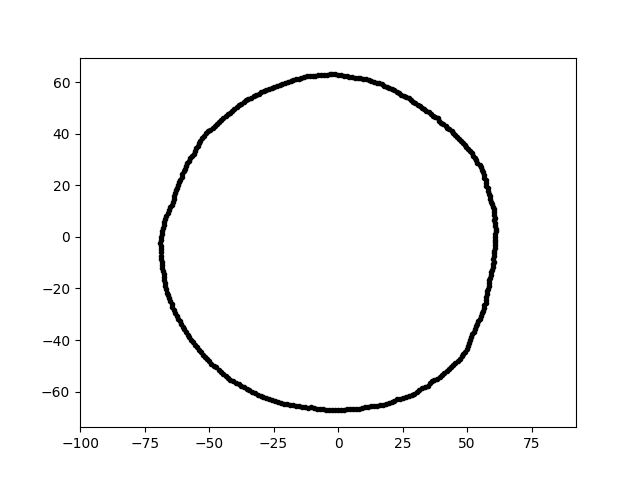

The table this chart was drawn from, first rows:
3.850626519455561189e-15, 6.288550334899037608e+01, 1.000000000000000000e+01
-1.235295627080606137e-14, -6.724636185936316224e+01, 1.000000000000000000e+01
2.632404224453168240e+01, -6.201555719982442838e+01, 1.000000000000000000e+01
-1.741947391739830664e+01, 6.074892494364486595e+01, 1.000000000000000000e+01
3.505981448870877593e+00, -6.689811125054445995e+01, 1.000000000000000000e+01
-6.380537086607498765e+01, 1.473063055594645121e+01, 1.000000000000000000e+01
5.042789634388043396e+01, 3.401404557039442267e+01, 1.000000000000000000e+01
-2.892753404917592874e+01, -6.203529696173372798e+01, 1.000000000000000000e+01
4.545860355511879192e+01, 3.951656119011033752e+01, 1.000000000000000000e+01
1.162533635844412316e+01, -6.593055873658505561e+01, 1.000000000000000000e+01
4.400882950001714988e+01, 4.103889743202616103e+01, 1.000000000000000000e+01
5.941251845785068753e+01, -1.371646066657813989e+01, 1.000000000000000000e+01
4.619729670385080311e+01, 3.876413462558858214e+01, 1.000000000000000000e+01
-6.065637625973472780e+01, 2.328380134168817150e+01, 1.000000000000000000e+01
5.568805126566797981e+01, 2.596776477290914187e+01, 1.000000000000000000e+01
-4.949592823628270111e+01, 4.153201512784195160e+01, 1.000000000000000000e+01
-1.946364152392065350e+01, 5.990292909165128066e+01, 1.000000000000000000e+01
-3.749708279194404525e+01, 5.161030682524255297e+01, 1.000000000000000000e+01
6.062014474212054438e+01, 8.519605741837407820e+00, 1.000000000000000000e+01
5.360779530142690419e+01, 2.971528616400815181e+01, 1.000000000000000000e+01
-6.884181493659507112e+01, -4.813888646921228087e+00, 1.000000000000000000e+01
-2.051459571597209930e+01, 5.957871202944800615e+01, 1.000000000000000000e+01
5.398325259984642344e+01, -3.373248006602356242e+01, 1.000000000000000000e+01
5.175705871149242654e+01, 3.234139973378328392e+01, 1.000000000000000000e+01
3.166963727104391779e+01, 5.068201404705697399e+01, 1.000000000000000000e+01
-2.349099355923438104e+00, -6.726940414295788173e+01, 1.000000000000000000e+01
5.420592834743708899e+00, 6.195765961309399472e+01, 1.000000000000000000e+01
8.639419068492699694e+00, 6.147266085894172960e+01, 1.000000000000000000e+01
-6.807562987925388143e+01, -1.200357027643580921e+01, 1.000000000000000000e+01
-4.454816492222040836e+01, 4.613097520070093793e+01, 1.000000000000000000e+01
-4.274020584989775529e+01, 4.746780750327232568e+01, 1.000000000000000000e+01
4.233930519232340828e+01, 4.233930519232340828e+01, 1.000000000000000000e+01
5.625913367580299251e+01, 2.504818012307496033e+01, 1.000000000000000000e+01
-6.454030566531005775e+01, 1.254536456706582292e+01, 1.000000000000000000e+01
-6.864611814732877804e+01, -1.198222449331727724e+00, 1.000000000000000000e+01
-6.746818534826252289e+01, -1.557625790987758840e+01, 1.000000000000000000e+01
3.246636057300056422e+01, -5.857086491355429558e+01, 1.000000000000000000e+01
6.050322713946096087e+01, -6.359145419598562832e+00, 1.000000000000000000e+01
5.835039259005640133e+01, -1.895919183543196951e+01, 1.000000000000000000e+01
-5.547942371944542828e+01, -4.180674444115713584e+01, 1.000000000000000000e+01
-6.023913186897874539e+01, -3.477907900030425026e+01, 1.000000000000000000e+01
-1.866963683255509210e+01, -6.510876115111693707e+01, 1.000000000000000000e+01
-6.111853795039213111e+01, 2.224532857581201384e+01, 1.000000000000000000e+01
-6.832329442547899134e+01, 1.192587540306457417e+00, 1.000000000000000000e+01
-2.098887137644291911e+01, -6.459710389916723727e+01, 1.000000000000000000e+01
3.846476061787282674e+01, -5.493337120622766889e+01, 1.000000000000000000e+01
6.086176545819790817e+01, -3.189629970909489742e+00, 1.000000000000000000e+01
4.674690909385129878e+00, -6.685119454840200603e+01, 1.000000000000000000e+01
-6.822063325097657582e+01, -1.080508681604136534e+01, 1.000000000000000000e+01
1.509888293420883798e+01, -6.540044715816635801e+01, 1.000000000000000000e+01
-5.669700571082756113e+01, 3.142766345578105813e+01, 1.000000000000000000e+01
5.846978596690380670e+01, -1.787600750840354635e+01, 1.000000000000000000e+01
-2.675682522355453585e+01, 5.738019686277743858e+01, 1.000000000000000000e+01
3.910244902732478067e+01, 4.498222200600432075e+01, 1.000000000000000000e+01
7.005911439506435912e+00, -6.665679476947173043e+01, 1.000000000000000000e+01
-6.655682775992137579e+01, -2.034846430676745044e+01, 1.000000000000000000e+01
3.343543593113759727e+01, 4.957007227671303440e+01, 1.000000000000000000e+01
6.035305001284660165e+01, 1.064187108531222314e+01, 1.000000000000000000e+01
1.968244266247671348e+01, -6.437836912072592099e+01, 1.000000000000000000e+01
-6.457612246093889041e+01, -2.609044703696203626e+01, 1.000000000000000000e+01
-6.756779221913723177e+01, 4.724800299945810522e+00, 1.000000000000000000e+01
... 299 more rows
